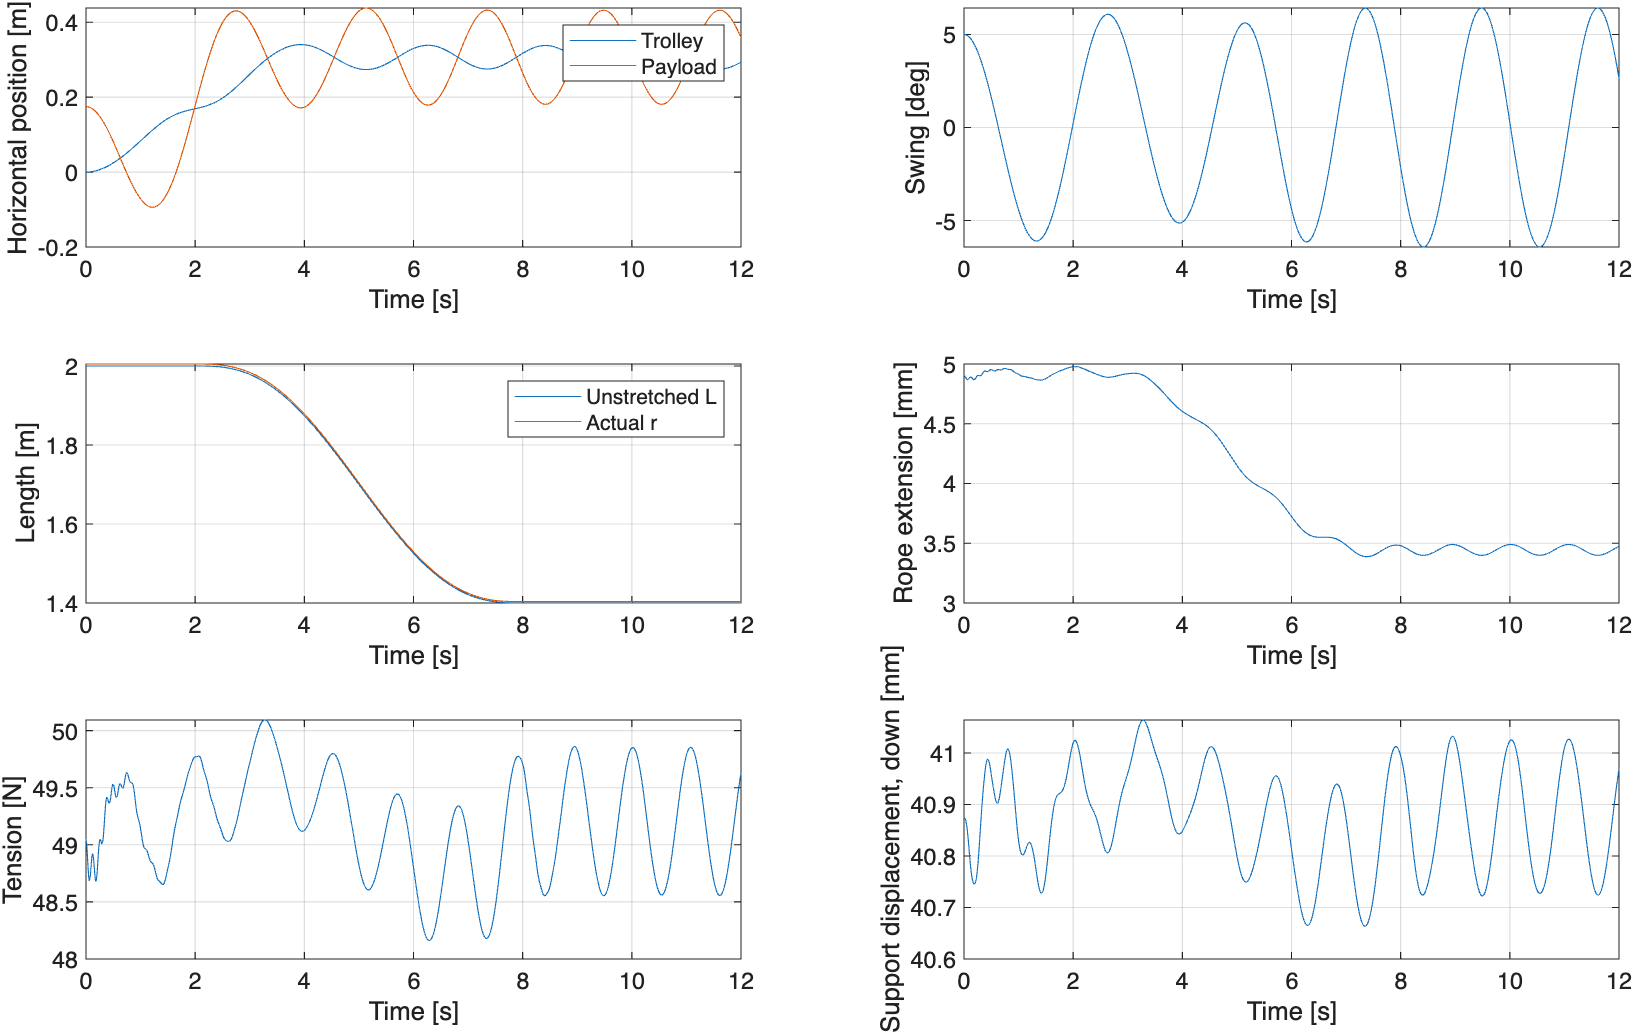

The data file committed next to this chart (first rows):
time_s, trolley_x_m, support_down_m, payload_x_m, payload_down_m, swing_rad, natural_length_m, actual_length_m, extension_m, tension_N, energy_error_J
0, 0, 0.04088, 0.1747, 2.038, 0.08727, 2, 2.005, 0.004905, 49.05, 0
0.01, 1.06856233296529e-05, 0.04087, 0.1747, 2.038, 0.08724, 2, 2.005, 0.004903, 49.02, -4.58939706438417e-10
0.02, 4.27246156271351e-05, 0.04087, 0.1746, 2.038, 0.08716, 2, 2.005, 0.004897, 48.95, -4.58912654348161e-10
0.03, 9.60698716464867e-05, 0.04087, 0.1744, 2.038, 0.08703, 2, 2.005, 0.004888, 48.87, -4.58945948744958e-10
0.04, 0.0001707, 0.04087, 0.1741, 2.038, 0.08684, 2, 2.005, 0.004879, 48.78, -4.58766140372486e-10
0.05, 0.0002664, 0.04086, 0.1737, 2.038, 0.0866, 2, 2.005, 0.004873, 48.72, -4.58983672881076e-10
0.06, 0.0003832, 0.04085, 0.1732, 2.038, 0.08631, 2, 2.005, 0.004869, 48.69, -4.59325149225585e-10
0.07, 0.000521, 0.04084, 0.1727, 2.038, 0.08596, 2, 2.005, 0.004869, 48.69, -4.5942209390421e-10
0.08, 0.0006798, 0.04083, 0.172, 2.038, 0.08557, 2, 2.005, 0.004872, 48.73, -4.59285936916953e-10
0.09, 0.0008594, 0.04082, 0.1713, 2.038, 0.08512, 2, 2.005, 0.004878, 48.79, -4.59200927143684e-10
0.1, 0.00106, 0.0408, 0.1705, 2.039, 0.08462, 2, 2.005, 0.004884, 48.85, -4.58430397961081e-10
0.11, 0.001281, 0.04079, 0.1696, 2.039, 0.08406, 2, 2.005, 0.00489, 48.9, -4.58381448934181e-10
0.12, 0.001523, 0.04078, 0.1687, 2.039, 0.08346, 2, 2.005, 0.004892, 48.92, -4.58935011072461e-10
0.13, 0.001785, 0.04077, 0.1676, 2.039, 0.0828, 2, 2.005, 0.004891, 48.91, -4.59903314372213e-10
0.14, 0.002068, 0.04076, 0.1665, 2.039, 0.0821, 2, 2.005, 0.004888, 48.87, -4.60573625306251e-10
0.15, 0.002371, 0.04076, 0.1653, 2.039, 0.08134, 2, 2.005, 0.004882, 48.81, -4.60696075851776e-10
0.16, 0.002694, 0.04075, 0.164, 2.039, 0.08053, 2, 2.005, 0.004876, 48.75, -4.62115623734881e-10
0.17, 0.003036, 0.04075, 0.1626, 2.039, 0.07968, 2, 2.005, 0.004871, 48.7, -4.62849873133901e-10
0.18, 0.003399, 0.04075, 0.1612, 2.039, 0.07878, 2, 2.005, 0.004868, 48.68, -4.62666820084728e-10
0.19, 0.003781, 0.04075, 0.1597, 2.04, 0.07782, 2, 2.005, 0.004869, 48.69, -4.61443321650001e-10
0.2, 0.004183, 0.04075, 0.1581, 2.04, 0.07682, 2, 2.005, 0.004873, 48.73, -4.59601048327174e-10
0.21, 0.004604, 0.04075, 0.1564, 2.04, 0.07578, 2, 2.005, 0.004879, 48.8, -4.58463210483481e-10
0.22, 0.005044, 0.04075, 0.1546, 2.04, 0.07468, 2, 2.005, 0.004886, 48.88, -4.53078939437971e-10
0.23, 0.005503, 0.04076, 0.1528, 2.04, 0.07355, 2, 2.005, 0.004894, 48.95, -4.49216180909134e-10
0.24, 0.005981, 0.04077, 0.1509, 2.04, 0.07236, 2, 2.005, 0.0049, 49, -4.49667744662971e-10
0.25, 0.006478, 0.04078, 0.149, 2.041, 0.07113, 2, 2.005, 0.004903, 49.04, -4.52566093216318e-10
0.26, 0.006993, 0.04079, 0.1469, 2.041, 0.06986, 2, 2.005, 0.004905, 49.05, -4.58889693171621e-10
0.27, 0.007527, 0.0408, 0.1448, 2.041, 0.06854, 2, 2.005, 0.004904, 49.04, -4.61700477654391e-10
0.28, 0.008079, 0.04082, 0.1427, 2.041, 0.06719, 2, 2.005, 0.004902, 49.02, -4.63944652227127e-10
0.29, 0.008649, 0.04084, 0.1404, 2.041, 0.06579, 2, 2.005, 0.004901, 49.01, -4.75488564971246e-10
0.3, 0.009236, 0.04085, 0.1382, 2.042, 0.06434, 2, 2.005, 0.004901, 49.01, -4.76071492557656e-10
0.31, 0.009842, 0.04087, 0.1358, 2.042, 0.06286, 2, 2.005, 0.004903, 49.04, -4.73278634598867e-10
0.32, 0.01046, 0.04088, 0.1334, 2.042, 0.06134, 2, 2.005, 0.004908, 49.08, -4.63811288637858e-10
0.33, 0.0111, 0.0409, 0.1309, 2.042, 0.05978, 2, 2.005, 0.004914, 49.15, -4.58558756938343e-10
0.34, 0.01176, 0.04091, 0.1284, 2.042, 0.05818, 2, 2.005, 0.004921, 49.23, -4.57364958406092e-10
0.35, 0.01244, 0.04093, 0.1258, 2.043, 0.05655, 2, 2.005, 0.004929, 49.3, -4.43735238223747e-10
0.36, 0.01313, 0.04094, 0.1231, 2.043, 0.05488, 2, 2.005, 0.004935, 49.36, -4.40362089241392e-10
0.37, 0.01383, 0.04095, 0.1204, 2.043, 0.05317, 2, 2.005, 0.004939, 49.4, -4.44331564597444e-10
0.38, 0.01456, 0.04096, 0.1176, 2.043, 0.05144, 2, 2.005, 0.004942, 49.42, -4.58515872839294e-10
0.39, 0.0153, 0.04097, 0.1148, 2.043, 0.04966, 2, 2.005, 0.004942, 49.41, -4.65529269647047e-10
0.4, 0.01605, 0.04098, 0.112, 2.044, 0.04786, 2, 2.005, 0.00494, 49.4, -4.67635243028841e-10
0.41, 0.01683, 0.04098, 0.1091, 2.044, 0.04602, 2, 2.005, 0.004938, 49.38, -4.82971964504975e-10
0.42, 0.01761, 0.04099, 0.1061, 2.044, 0.04415, 2, 2.005, 0.004937, 49.37, -4.88737428999686e-10
0.43, 0.01842, 0.04099, 0.1031, 2.044, 0.04226, 2, 2.005, 0.004936, 49.36, -4.85921983206516e-10
0.44, 0.01924, 0.04099, 0.1001, 2.044, 0.04033, 2, 2.005, 0.004937, 49.38, -4.73125438132938e-10
0.45, 0.02007, 0.04099, 0.097, 2.044, 0.03838, 2, 2.005, 0.00494, 49.41, -4.62530626646473e-10
0.46, 0.02092, 0.04098, 0.09389, 2.045, 0.0364, 2, 2.005, 0.004944, 49.44, -4.59277456343887e-10
0.47, 0.02178, 0.04098, 0.09074, 2.045, 0.0344, 2, 2.005, 0.004948, 49.48, -4.47062650787977e-10
0.48, 0.02266, 0.04097, 0.08755, 2.045, 0.03237, 2, 2.005, 0.004951, 49.51, -4.37935314748228e-10
0.49, 0.02355, 0.04096, 0.08434, 2.045, 0.03032, 2, 2.005, 0.004953, 49.53, -4.40538317630912e-10
0.5, 0.02446, 0.04096, 0.08109, 2.045, 0.02825, 2, 2.005, 0.004953, 49.53, -4.49605096208838e-10
0.51, 0.02538, 0.04095, 0.07781, 2.045, 0.02616, 2, 2.005, 0.004952, 49.52, -4.57602847975247e-10
0.52, 0.02631, 0.04094, 0.07451, 2.045, 0.02404, 2, 2.005, 0.00495, 49.49, -4.60517787098658e-10
0.53, 0.02726, 0.04094, 0.07119, 2.045, 0.02191, 2, 2.005, 0.004946, 49.46, -4.70803420554722e-10
0.54, 0.02823, 0.04093, 0.06784, 2.045, 0.01976, 2, 2.005, 0.004944, 49.43, -4.8555341344847e-10
0.55, 0.0292, 0.04092, 0.06448, 2.046, 0.0176, 2, 2.005, 0.004942, 49.42, -4.86727051024483e-10
0.56, 0.03019, 0.04092, 0.06109, 2.046, 0.01542, 2, 2.005, 0.004941, 49.41, -4.80638424893431e-10
0.57, 0.03119, 0.04091, 0.0577, 2.046, 0.01322, 2, 2.005, 0.004942, 49.42, -4.70868104923694e-10
0.58, 0.0322, 0.04091, 0.05428, 2.046, 0.01101, 2, 2.005, 0.004944, 49.45, -4.66310438179685e-10
0.59, 0.03323, 0.04091, 0.05086, 2.046, 0.008794, 2, 2.005, 0.004947, 49.47, -4.6377934478925e-10
... 1,141 more rows
